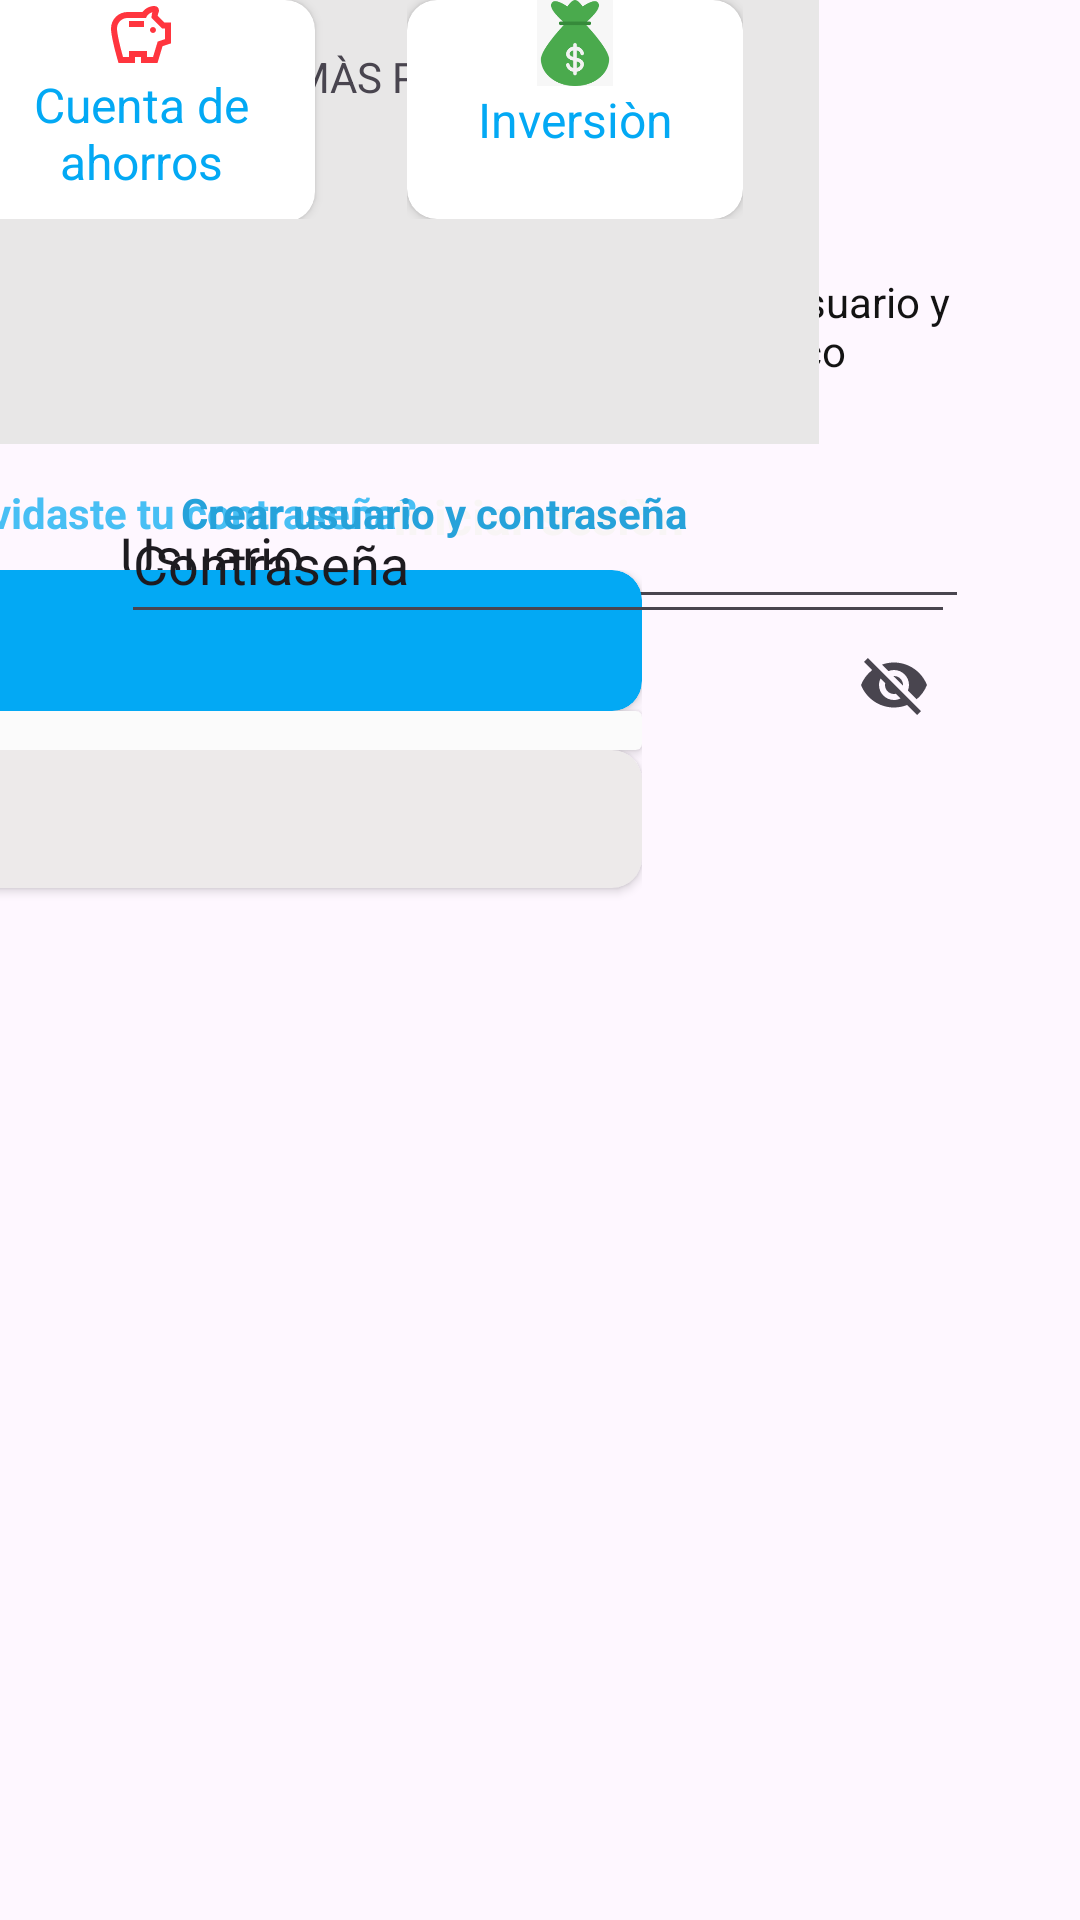

Produce the Android XML layout that renders to this screen, including the resource entries it uses.
<!-- AndroidManifest.xml: application theme Theme.MyApplicationtrbajo -->
<!-- res/layout/activity_main.xml -->
<?xml version="1.0" encoding="utf-8"?>
<androidx.constraintlayout.widget.ConstraintLayout xmlns:android="http://schemas.android.com/apk/res/android"
    xmlns:app="http://schemas.android.com/apk/res-auto"
    xmlns:tools="http://schemas.android.com/tools"
    android:layout_width="match_parent"
    android:layout_height="match_parent"
    tools:context=".MainActivity">


    <ImageView
        android:id="@+id/imageView"
        android:layout_width="wrap_content"
        android:layout_height="wrap_content"
        android:layout_marginTop="5dp"
        app:layout_constraintEnd_toEndOf="parent"
        app:layout_constraintStart_toStartOf="parent"
        app:layout_constraintTop_toTopOf="parent"
        app:srcCompat="@drawable/img_1" />

    <TextView
        android:id="@+id/textView"
        android:layout_width="wrap_content"
        android:layout_height="wrap_content"
        android:layout_marginTop="10dp"
        android:text="Bienvenido"
        android:textAlignment="center"
        android:textSize="20sp"
        android:textStyle="bold"
        app:layout_constraintEnd_toEndOf="@+id/imageView"
        app:layout_constraintStart_toStartOf="@+id/imageView"
        app:layout_constraintTop_toBottomOf="@+id/imageView" />

    <TextView
        android:id="@+id/textView2"
        android:layout_width="306dp"
        android:layout_height="55dp"
        android:layout_marginTop="5dp"
        android:text="Para comenzar inica sesiòn con tu usuario y contraseña de Banco de Pacìfico"
        android:textAlignment="center"
        android:textColor="#131313"
        app:layout_constraintEnd_toEndOf="@+id/textView"
        app:layout_constraintStart_toStartOf="@+id/textView"
        app:layout_constraintTop_toBottomOf="@+id/textView" />

    <androidx.constraintlayout.widget.ConstraintLayout
        android:id="@+id/constraintLayout"
        android:layout_width="406dp"
        android:layout_height="305dp"
        android:layout_marginTop="10dp"
        app:layout_constraintBottom_toBottomOf="parent"
        app:layout_constraintEnd_toEndOf="@+id/textView2"
        app:layout_constraintHorizontal_bias="0.51"
        app:layout_constraintStart_toStartOf="@+id/textView2"
        app:layout_constraintTop_toBottomOf="@+id/textView2"
        app:layout_constraintVertical_bias="0.03">

        <EditText
            android:id="@+id/editTextText3"
            android:layout_width="287dp"
            android:layout_height="45dp"
            android:ems="10"
            android:inputType="text"
            android:text="Usuario"
            app:layout_constraintEnd_toEndOf="parent"
            app:layout_constraintStart_toStartOf="parent"
            app:layout_constraintTop_toTopOf="parent" />

        <TextView
            android:id="@+id/textView3"
            android:layout_width="wrap_content"
            android:layout_height="wrap_content"
            android:text="¿Olvidaste tu contraseña?"
            android:textColor="#48BFF4"
            android:textStyle="bold"
            tools:layout_editor_absoluteX="119dp"
            tools:layout_editor_absoluteY="128dp" />

        <LinearLayout
            android:layout_width="312dp"
            android:layout_height="144dp"
            android:orientation="vertical"
            app:layout_constraintBottom_toBottomOf="parent"
            app:layout_constraintEnd_toEndOf="@+id/textView3"
            app:layout_constraintStart_toStartOf="@+id/textView3"
            app:layout_constraintTop_toBottomOf="@+id/textView3"
            app:layout_constraintVertical_bias="0.067">

            <androidx.cardview.widget.CardView
                android:layout_width="match_parent"
                android:layout_height="47dp"
                android:backgroundTint="#03A9F4"
                app:cardCornerRadius="10dp">

            </androidx.cardview.widget.CardView>

            <androidx.cardview.widget.CardView
                android:layout_width="match_parent"
                android:layout_height="13dp"
                android:backgroundTint="#FBFBFB" />

            <androidx.cardview.widget.CardView
                android:layout_width="match_parent"
                android:layout_height="46dp"
                android:backgroundTint="#EDEAEA"
                app:cardCornerRadius="10dp" />

        </LinearLayout>

        <com.google.android.material.textfield.TextInputLayout
            android:id="@+id/textFieldContrasenia"
            android:layout_width="285dp"
            android:layout_height="44dp"
            android:hint="Clave"
            app:endIconMode="password_toggle"
            app:layout_constraintEnd_toEndOf="@+id/editTextText3"
            app:layout_constraintStart_toStartOf="@+id/editTextText3"
            app:layout_constraintTop_toBottomOf="@+id/editTextText3"
            app:startIconContentDescription="Password"
            app:startIconDrawable="@drawable/ic_lock">

        </com.google.android.material.textfield.TextInputLayout>

        <TextView
            android:id="@+id/textView5"
            android:layout_width="319dp"
            android:layout_height="38dp"
            android:text="Iniciar sesiòn"
            android:textAlignment="center"
            android:textColor="#F8F5F5"
            android:textSize="16sp"
            android:textStyle="bold"
            app:layout_constraintEnd_toEndOf="parent"
            app:layout_constraintStart_toStartOf="parent"
            tools:layout_editor_absoluteY="163dp" />

        <TextView
            android:id="@+id/textView6"
            android:layout_width="336dp"
            android:layout_height="41dp"
            android:text="Crear usuario y contraseña"
            android:textAlignment="center"
            android:textColor="#26A2DA"
            android:textStyle="bold"
            tools:layout_editor_absoluteX="35dp"
            tools:layout_editor_absoluteY="218dp" />

        <EditText
            android:id="@+id/editTextText5"
            android:layout_width="278dp"
            android:layout_height="50dp"
            android:ems="10"
            android:inputType="text"
            android:text="Contraseña"
            app:layout_constraintEnd_toEndOf="parent"
            app:layout_constraintStart_toStartOf="parent"
            tools:layout_editor_absoluteY="43dp" />

    </androidx.constraintlayout.widget.ConstraintLayout>

    <androidx.constraintlayout.widget.ConstraintLayout
        android:layout_width="411dp"
        android:layout_height="167dp"
        app:layout_constraintEnd_toEndOf="@+id/constraintLayout"
        app:layout_constraintStart_toStartOf="@+id/constraintLayout"
        tools:layout_editor_absoluteY="468dp"
        tools:ignore="MissingConstraints">

        <LinearLayout
            android:id="@+id/linearLayout"
            android:layout_width="299dp"
            android:layout_height="148dp"
            android:background="#E8E7E7"
            android:orientation="vertical"
            tools:layout_editor_absoluteX="60dp"
            tools:layout_editor_absoluteY="1dp">

            <TextView
                android:id="@+id/textView7"
                android:layout_width="match_parent"
                android:layout_height="wrap_content"
                android:layout_marginTop="16dp"
                android:text="SOLICITA MÀS PRODUCTOS"
                android:textAlignment="center"
                app:layout_constraintTop_toTopOf="parent" />

        </LinearLayout>

        <androidx.constraintlayout.widget.ConstraintLayout
            android:id="@+id/constraintLayout2"
            android:layout_width="131dp"
            android:layout_height="73dp"
            android:layout_marginStart="15dp"
            app:layout_constraintStart_toStartOf="@+id/linearLayout"
            tools:layout_editor_absoluteY="56dp">

            <androidx.cardview.widget.CardView
                android:layout_width="116dp"
                android:layout_height="74dp"
                app:cardCornerRadius="10dp"
                tools:layout_editor_absoluteX="13dp">

                <LinearLayout
                    android:layout_width="match_parent"
                    android:layout_height="match_parent"
                    android:orientation="vertical">

                    <ImageView
                        android:id="@+id/imageView4"
                        android:layout_width="match_parent"
                        android:layout_height="wrap_content"
                        app:srcCompat="@drawable/ic_action_name" />

                    <TextView
                        android:id="@+id/textView9"
                        android:layout_width="match_parent"
                        android:layout_height="50dp"
                        android:text="Cuenta de ahorros"
                        android:textAlignment="center"
                        android:textColor="#03A9F4"
                        android:textSize="16sp" />
                </LinearLayout>
            </androidx.cardview.widget.CardView>
        </androidx.constraintlayout.widget.ConstraintLayout>

        <androidx.constraintlayout.widget.ConstraintLayout
            android:layout_width="112dp"
            android:layout_height="73dp"
            android:layout_marginEnd="10dp"
            app:layout_constraintEnd_toEndOf="@+id/linearLayout"
            app:layout_constraintStart_toEndOf="@+id/constraintLayout2"
            tools:layout_editor_absoluteY="57dp">

            <androidx.cardview.widget.CardView
                android:layout_width="match_parent"
                android:layout_height="wrap_content"
                app:cardCornerRadius="10dp">

                <LinearLayout
                    android:layout_width="match_parent"
                    android:layout_height="match_parent"
                    android:orientation="vertical">

                    <ImageView
                        android:id="@+id/imageView5"
                        android:layout_width="match_parent"
                        android:layout_height="29dp"
                        app:srcCompat="@drawable/img_2" />

                    <TextView
                        android:id="@+id/textView10"
                        android:layout_width="match_parent"
                        android:layout_height="44dp"
                        android:text="Inversiòn"
                        android:textAlignment="center"
                        android:textColor="#03A9F4"
                        android:textSize="16sp" />
                </LinearLayout>
            </androidx.cardview.widget.CardView>
        </androidx.constraintlayout.widget.ConstraintLayout>

    </androidx.constraintlayout.widget.ConstraintLayout>
</androidx.constraintlayout.widget.ConstraintLayout>
<!-- resources referenced by this layout -->
<resources>
  <!-- drawable ic_action_name (drawable-anydpi) -->
  <vector xmlns:android="http://schemas.android.com/apk/res/android"
      android:width="24dp"
      android:height="24dp"
      android:viewportWidth="24"
      android:viewportHeight="24"
      android:tint="#FF020D"
      android:alpha="0.8">
    <path
        android:fillColor="@android:color/white"
        android:pathData="M15,10c0,-0.55 0.45,-1 1,-1s1,0.45 1,1c0,0.55 -0.45,1 -1,1S15,10.55 15,10zM8,9h5V7H8V9zM22,7.5v6.97l-2.82,0.94L17.5,21L12,21v-2h-2v2l-5.5,0C4.5,21 2,12.54 2,9.5S4.46,4 7.5,4l5,0c0.91,-1.21 2.36,-2 4,-2C17.33,2 18,2.67 18,3.5c0,0.21 -0.04,0.4 -0.12,0.58c-0.14,0.34 -0.26,0.73 -0.32,1.15l2.27,2.27H22zM20,9.5h-1L15.5,6c0,-0.65 0.09,-1.29 0.26,-1.91C14.79,4.34 14,5.06 13.67,6L7.5,6C5.57,6 4,7.57 4,9.5c0,1.88 1.22,6.65 2.01,9.5L8,19v-2h6v2l2.01,0l1.55,-5.15L20,13.03V9.5z"/>
  </vector>
  <!-- drawable img_1: png bitmap (drawable, 4639 bytes) -->
  <!-- drawable img_2: png bitmap (drawable, 7072 bytes) -->
  <style name="Theme.MyApplicationtrbajo" parent="Base.Theme.MyApplicationtrbajo" />
  <style name="Base.Theme.MyApplicationtrbajo" parent="Theme.Material3.DayNight.NoActionBar">
          
          
      </style>
</resources>
